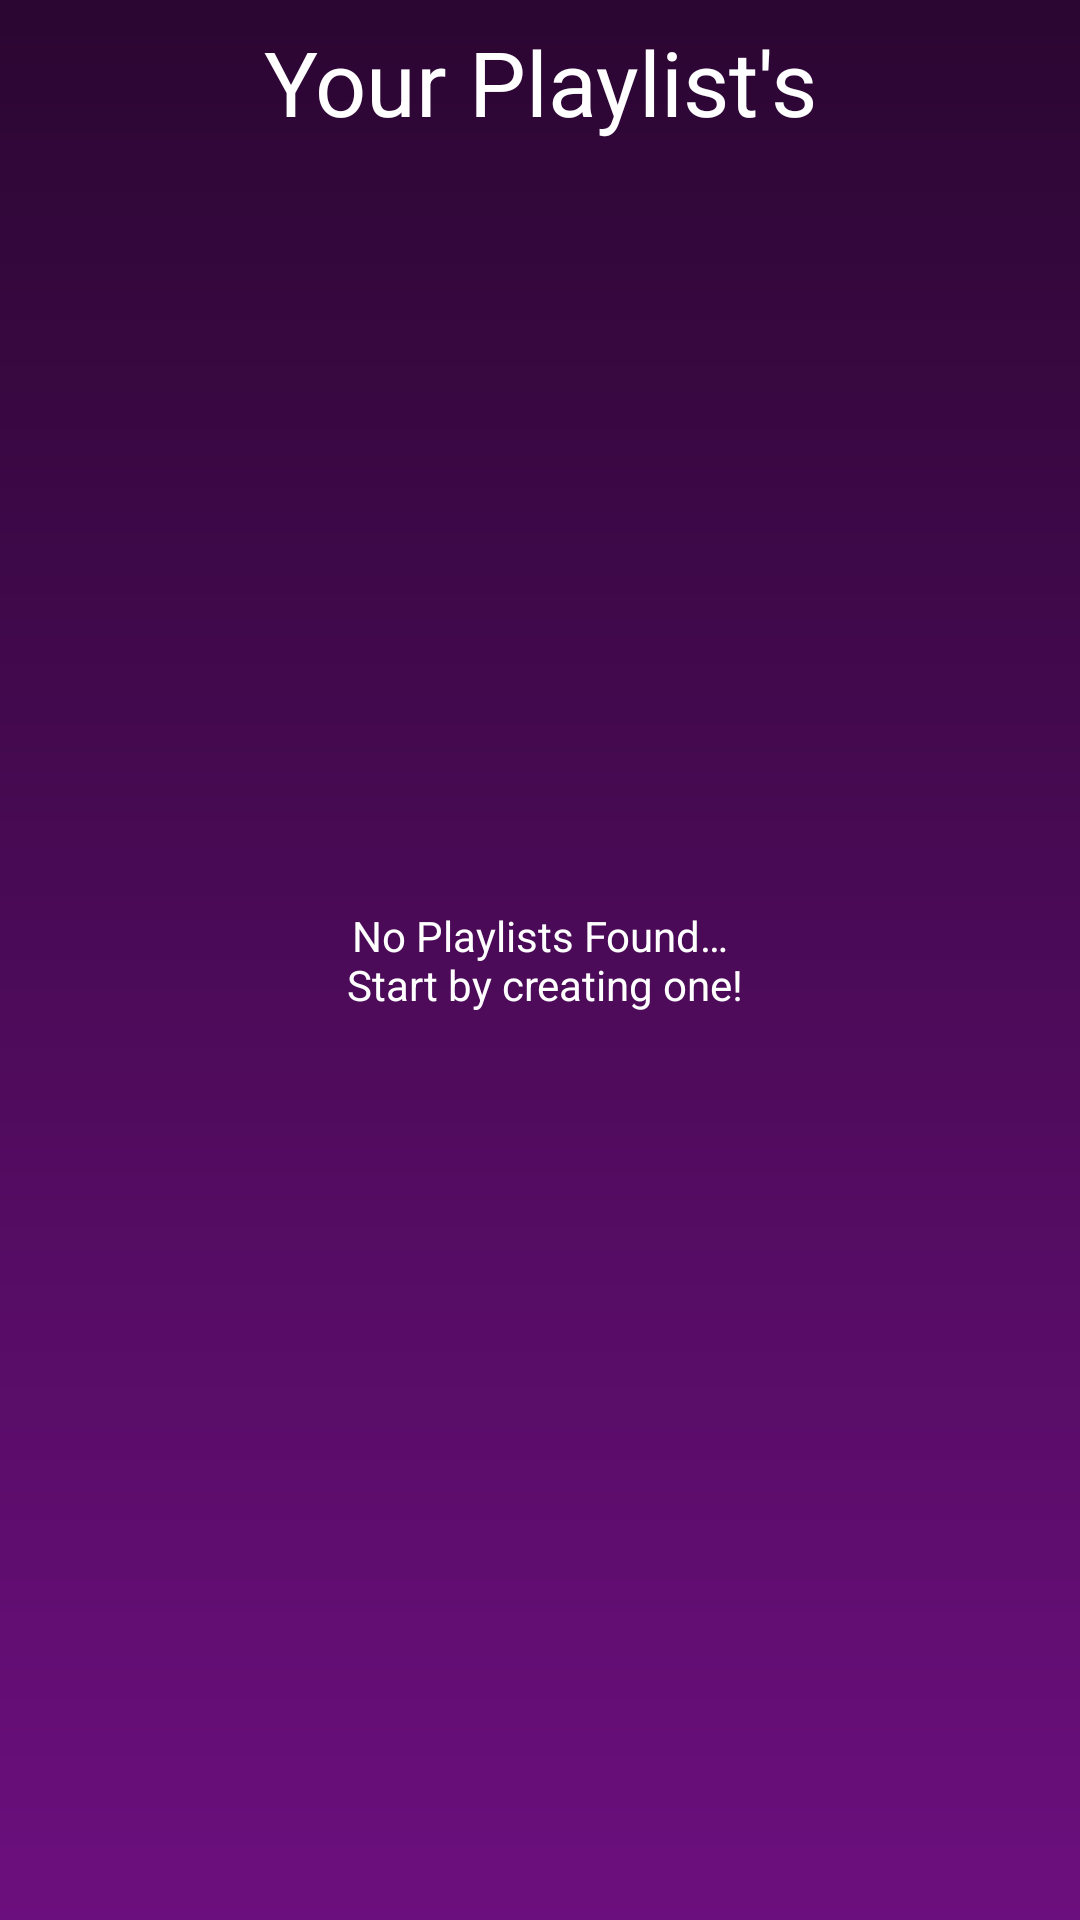

Android layout source for this screen:
<!-- AndroidManifest.xml: application theme Theme.PlaylistCreater -->
<!-- res/layout/fragment_playlist.xml -->
<?xml version="1.0" encoding="utf-8"?>
<androidx.constraintlayout.widget.ConstraintLayout xmlns:android="http://schemas.android.com/apk/res/android"
    xmlns:app="http://schemas.android.com/apk/res-auto"
    android:id="@+id/coordinatorLayout"
    android:layout_width="match_parent"
    android:layout_height="match_parent"
    android:background="@drawable/background_colour">

    <com.google.android.material.appbar.AppBarLayout
        android:id="@+id/appBarLayout"
        android:layout_width="0dp"
        android:layout_height="wrap_content"
        android:theme="@style/Theme.PlaylistCreater.AppBarOverlay"
        app:layout_constraintBottom_toTopOf="parent"
        app:layout_constraintEnd_toEndOf="parent"
        app:layout_constraintStart_toStartOf="parent"
        app:layout_constraintTop_toTopOf="parent">

    </com.google.android.material.appbar.AppBarLayout>

    <androidx.recyclerview.widget.RecyclerView
        android:id="@+id/recyclerViewForPlaylists"
        android:layout_width="match_parent"
        android:layout_height="626dp"
        android:layout_marginTop="59dp"
        app:layout_constraintBottom_toBottomOf="parent"
        app:layout_constraintEnd_toEndOf="parent"
        app:layout_constraintStart_toStartOf="parent"
        app:layout_constraintTop_toBottomOf="@+id/textView6" />

    <TextView
        android:id="@+id/noPlaylistTxt"
        android:layout_width="wrap_content"
        android:layout_height="wrap_content"
        android:text="@string/no_playlists_found_n_start_by_creating_one"
        android:textAlignment="center"
        app:layout_constraintBottom_toBottomOf="parent"
        app:layout_constraintEnd_toEndOf="parent"
        app:layout_constraintStart_toStartOf="parent"
        app:layout_constraintTop_toBottomOf="@+id/appBarLayout"
        android:textColor="@color/white" />

    <TextView
        android:id="@+id/textView6"
        android:layout_width="wrap_content"
        android:layout_height="wrap_content"
        android:layout_marginTop="7dp"
        android:text="@string/your_playlist_s"
        android:textSize="30sp"
        app:layout_constraintEnd_toEndOf="parent"
        app:layout_constraintStart_toStartOf="parent"
        app:layout_constraintTop_toTopOf="parent"
        android:textColor="@color/white" />

</androidx.constraintlayout.widget.ConstraintLayout>
<!-- resources referenced by this layout -->
<resources>
  <color name="white">#FFFFFFFF</color>
  <!-- drawable background_colour (drawable) -->
  <shape xmlns:android="http://schemas.android.com/apk/res/android"
      android:shape="rectangle">
      <gradient
          android:angle="90"
          android:startColor="#6c0f7e"
          android:endColor="@color/purple"
          android:type="linear" />
  </shape>
  <string name="no_playlists_found_n_start_by_creating_one">No Playlists Found…\n Start by creating one!</string>
  <string name="your_playlist_s">Your Playlist\'s</string>
  <style name="Theme.PlaylistCreater.AppBarOverlay" parent="ThemeOverlay.AppCompat.Dark.ActionBar" />
  <style name="Theme.PlaylistCreater" parent="Theme.MaterialComponents.DayNight.NoActionBar">
          
          <item name="colorPrimary">@color/purple_500</item>
          <item name="colorPrimaryVariant">@color/purple_700</item>
          <item name="colorOnPrimary">@color/white</item>
          
          <item name="colorSecondary">@color/teal_200</item>
          <item name="colorSecondaryVariant">@color/teal_700</item>
          <item name="colorOnSecondary">@color/black</item>
          
          <item name="android:statusBarColor">?attr/colorPrimaryVariant</item>
          
      </style>
  <color name="purple">#2b0632</color>&gt;
  <color name="purple_500">#FF6200EE</color>
  <color name="purple_700">#FF3700B3</color>
  <color name="teal_200">#FF03DAC5</color>
  <color name="teal_700">#FF018786</color>
  <color name="black">#FF000000</color>
</resources>
